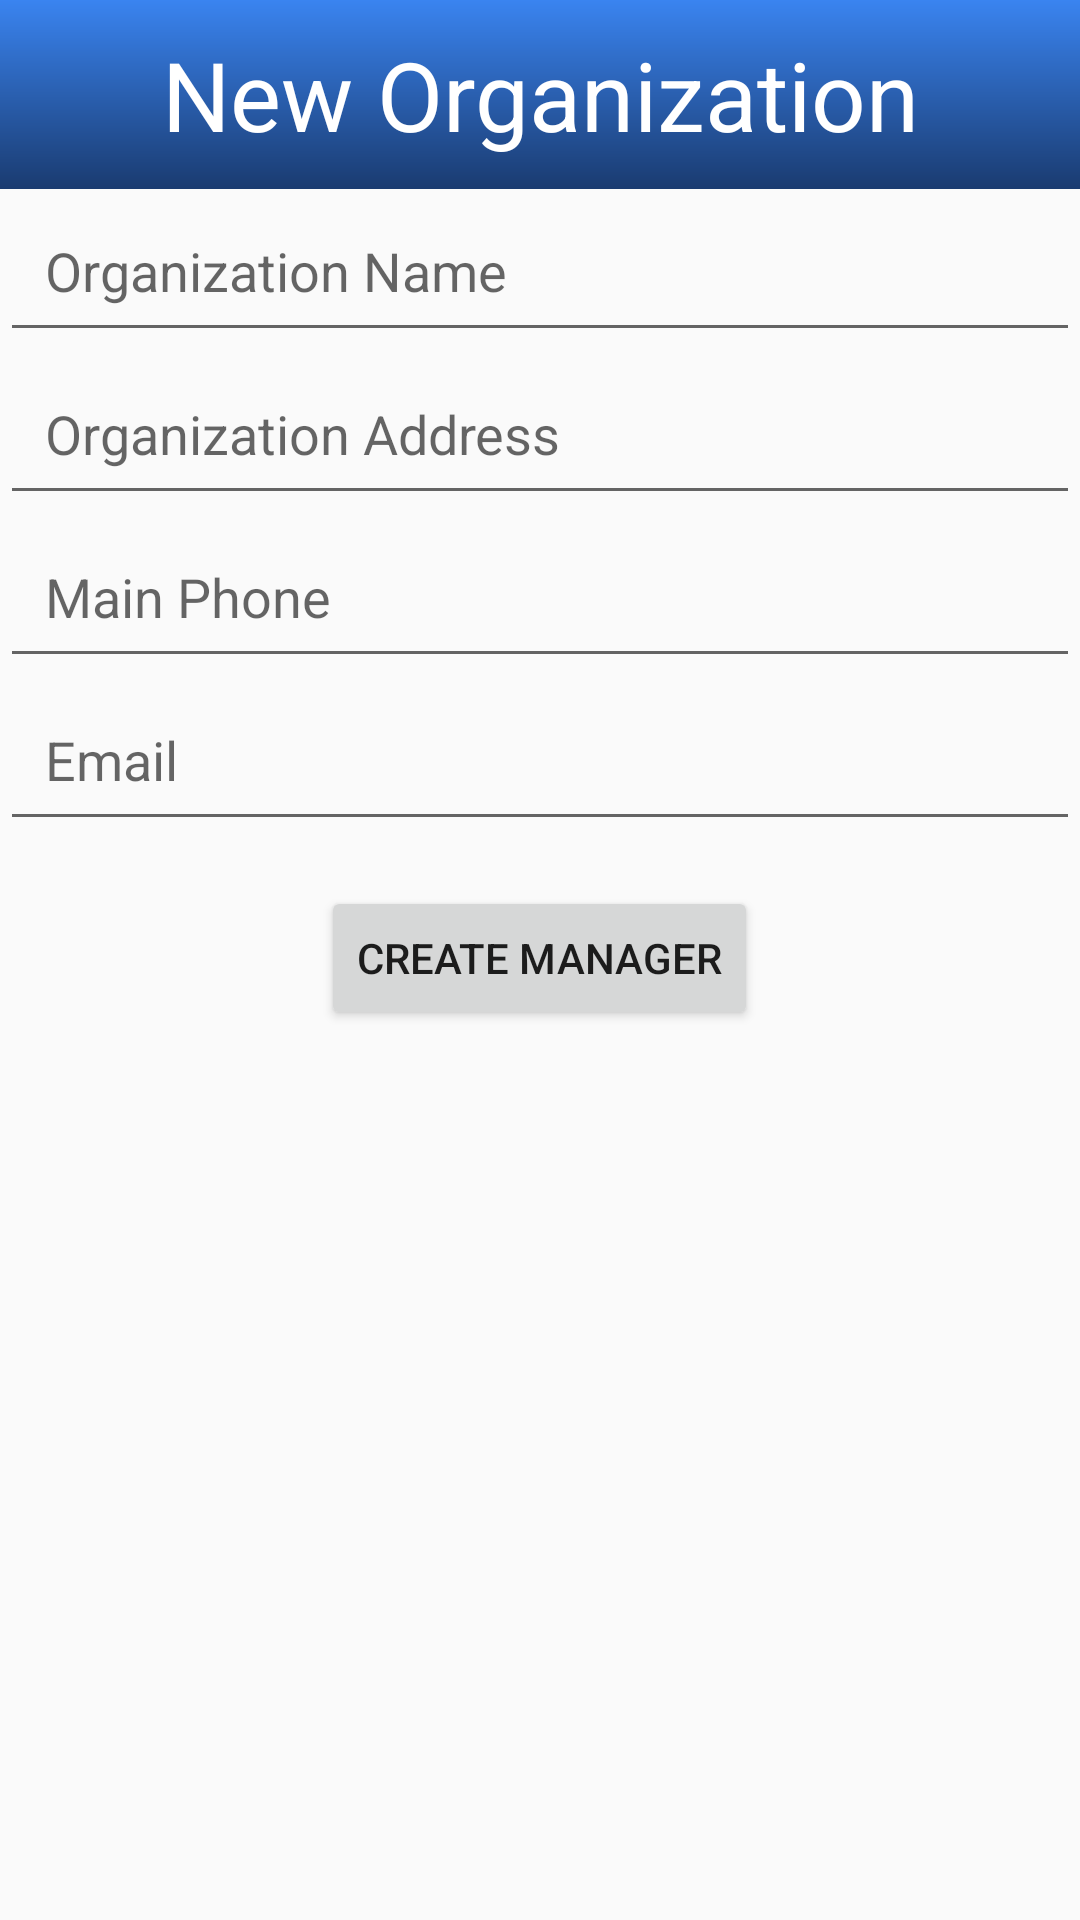

Produce the Android XML layout that renders to this screen, including the resource entries it uses.
<!-- AndroidManifest.xml: application theme AppTheme -->
<!-- res/layout/activity_create_organization.xml -->
<?xml version="1.0" encoding="utf-8"?>

<RelativeLayout xmlns:android="http://schemas.android.com/apk/res/android"
    xmlns:app="http://schemas.android.com/apk/res-auto"
    xmlns:tools="http://schemas.android.com/tools"
    android:layout_width="match_parent"
    android:layout_height="match_parent"
    tools:context=".UserInterface.CreateOrganization">

    <TextView
        android:layout_width="match_parent"
        android:layout_height="wrap_content"
        android:id="@+id/create_org_screen_title"
        android:background="@drawable/gradient_color"
        android:text="New Organization"
        android:textSize="32sp"
        android:textColor="@color/main_theme"
        android:gravity="center"
        android:padding="10dp"
        />

    <EditText
        android:layout_width="match_parent"
        android:layout_height="wrap_content"
        android:id="@+id/create_org_name"
        android:layout_below="@+id/create_org_screen_title"
        android:hint="Organization Name"
        android:padding="15dp"
        />

    <EditText
        android:layout_width="match_parent"
        android:layout_height="wrap_content"
        android:id="@+id/create_org_address"
        android:layout_below="@+id/create_org_name"
        android:hint="Organization Address"
        android:inputType="textPostalAddress"
        android:padding="15dp"
        />

    <EditText
        android:layout_width="match_parent"
        android:layout_height="wrap_content"
        android:id="@+id/create_org_phone"
        android:layout_below="@+id/create_org_address"
        android:hint="Main Phone"
        android:inputType="phone"
        android:padding="15dp"
        />

    <EditText
        android:layout_width="match_parent"
        android:layout_height="wrap_content"
        android:id="@+id/create_org_email"
        android:layout_below="@+id/create_org_phone"
        android:hint="Email"
        android:inputType="textEmailAddress"
        android:padding="15dp"/>

    <Button
        android:layout_width="wrap_content"
        android:layout_height="wrap_content"
        android:id="@+id/create_org_add_manager_button"
        android:layout_below="@+id/create_org_email"
        android:text="Create Manager"
        android:layout_centerHorizontal="true"
        android:layout_marginTop="15dp"
        />

</RelativeLayout>
<!-- resources referenced by this layout -->
<resources>
  <color name="main_theme">#FFFFFF</color>
  <!-- drawable gradient_color (drawable) -->
  <?xml version="1.0" encoding="utf-8"?>
  
  <shape xmlns:android="http://schemas.android.com/apk/res/android"
      android:shape="rectangle">
  
      <gradient
          android:startColor="@color/grad_start"
          android:endColor="@color/grad_end"
          android:angle="-270"/>
  
  </shape>
  <style name="AppTheme" parent="Theme.AppCompat.Light.DarkActionBar">
          
          <item name="colorPrimary">@color/grad_start</item>
          <item name="colorPrimaryDark">@color/grad_end</item>
          <item name="colorAccent">@color/colorAccent</item>
      </style>
  <color name="grad_start">#3A84F0</color>
  <color name="grad_end">#1A3B70</color>
  <color name="colorAccent">#1B5E07</color>
</resources>
